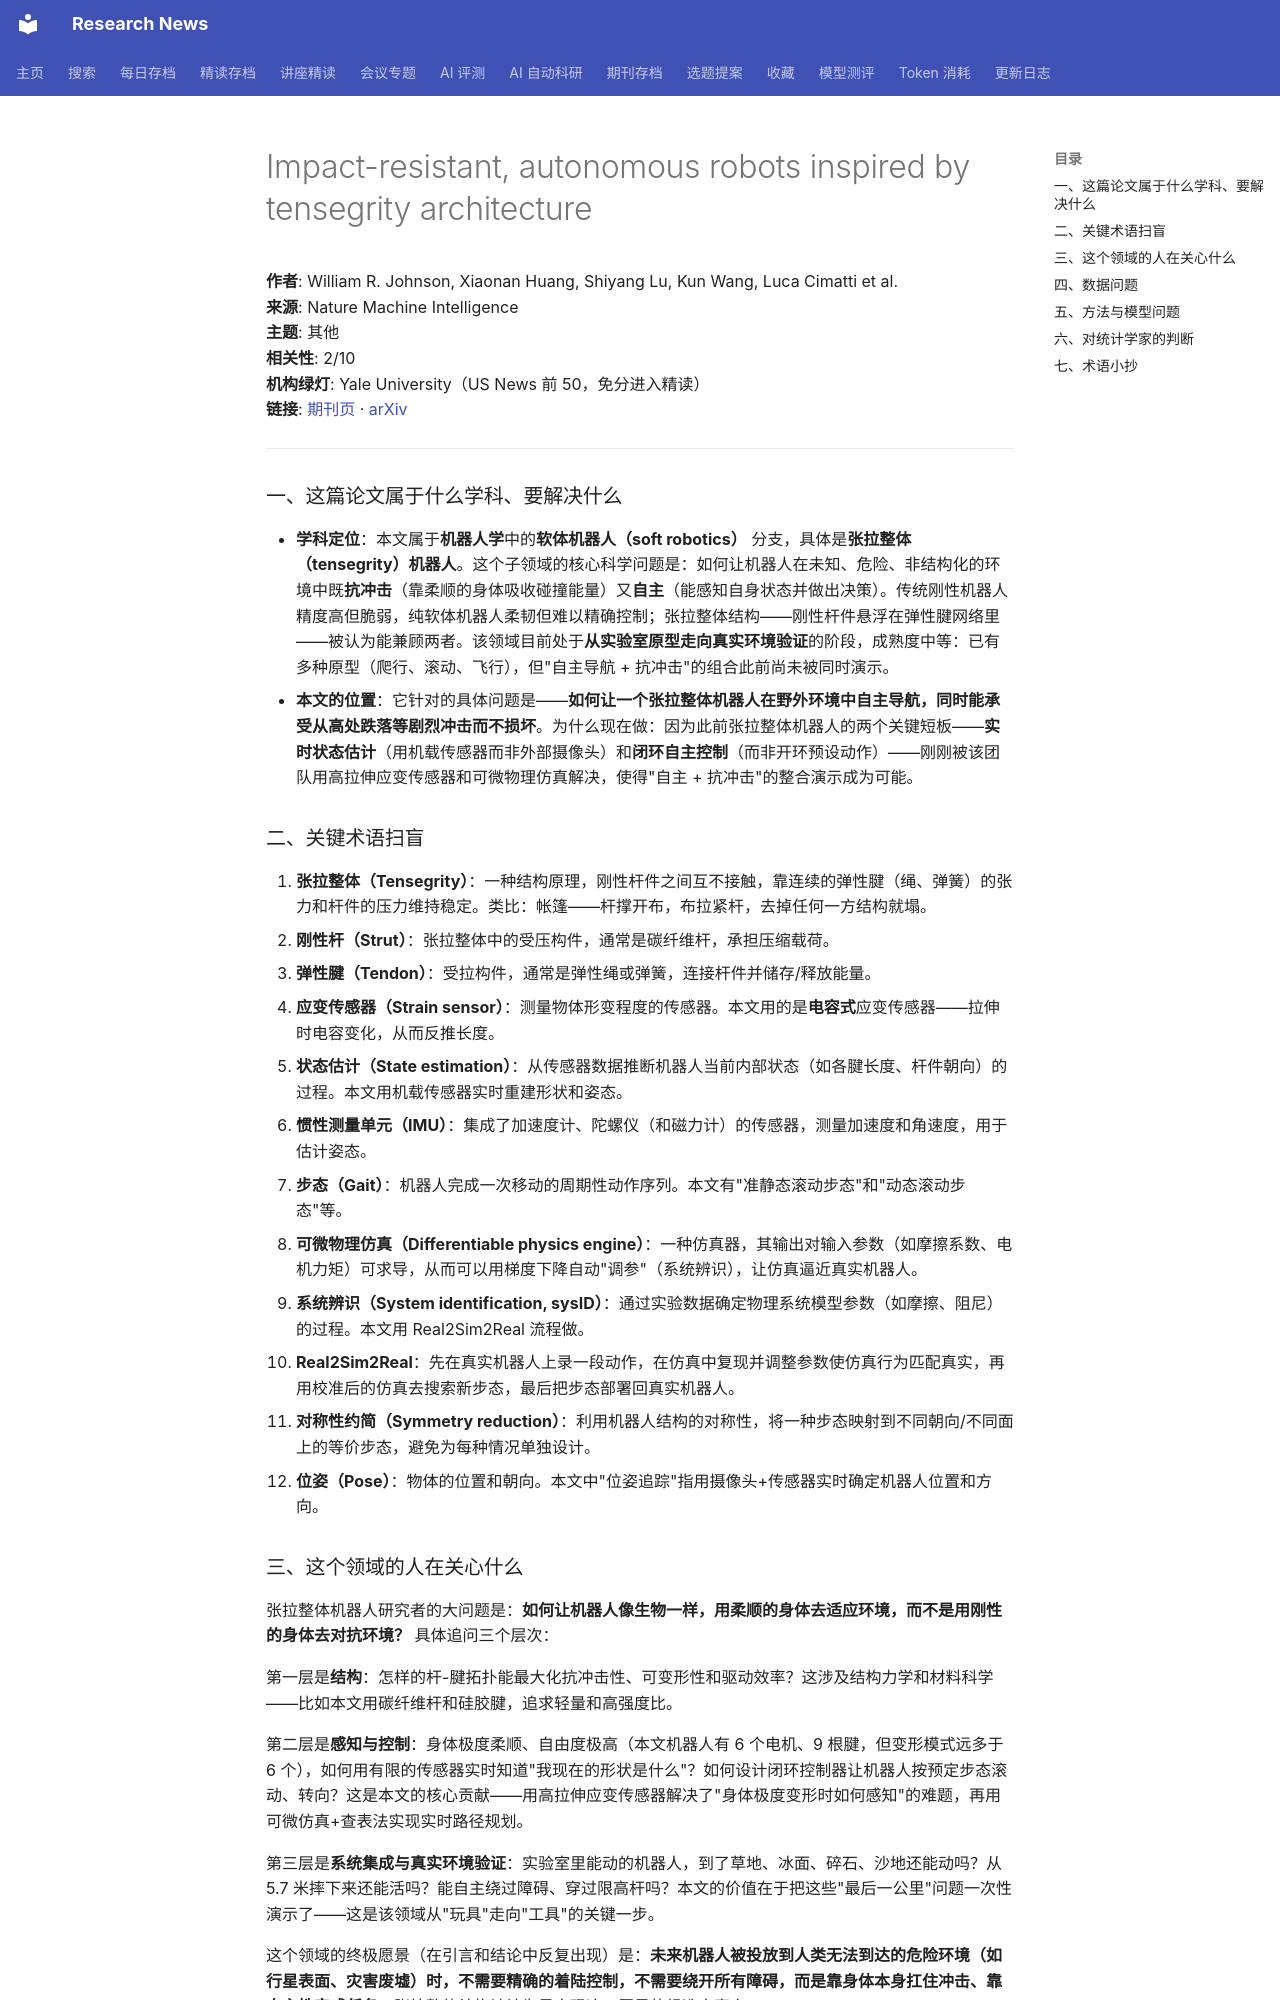

repository: cxy0714/research-news · page: deep_reads/2026-10-13-10.1038_s42256-026-01280-2/index.html · generator: mkdocs

# Impact-resistant, autonomous robots inspired by tensegrity architecture

**作者**: William R. Johnson, Xiaonan Huang, Shiyang Lu, Kun Wang, Luca Cimatti et al.  
**来源**: Nature Machine Intelligence  
**主题**: 其他  
**相关性**: 2/10  
**机构绿灯**: Yale University（US News 前 50，免分进入精读）  
**链接**: [期刊页](https://doi.org/10.1038/s42256-026-01280-2) · [arXiv](https://arxiv.org/abs/2501.15078)

---

### 一、这篇论文属于什么学科、要解决什么

- **学科定位**：本文属于**机器人学**中的**软体机器人（soft robotics）** 分支，具体是**张拉整体（tensegrity）机器人**。这个子领域的核心科学问题是：如何让机器人在未知、危险、非结构化的环境中既**抗冲击**（靠柔顺的身体吸收碰撞能量）又**自主**（能感知自身状态并做出决策）。传统刚性机器人精度高但脆弱，纯软体机器人柔韧但难以精确控制；张拉整体结构——刚性杆件悬浮在弹性腱网络里——被认为能兼顾两者。该领域目前处于**从实验室原型走向真实环境验证**的阶段，成熟度中等：已有多种原型（爬行、滚动、飞行），但"自主导航 + 抗冲击"的组合此前尚未被同时演示。
- **本文的位置**：它针对的具体问题是——**如何让一个张拉整体机器人在野外环境中自主导航，同时能承受从高处跌落等剧烈冲击而不损坏**。为什么现在做：因为此前张拉整体机器人的两个关键短板——**实时状态估计**（用机载传感器而非外部摄像头）和**闭环自主控制**（而非开环预设动作）——刚刚被该团队用高拉伸应变传感器和可微物理仿真解决，使得"自主 + 抗冲击"的整合演示成为可能。

### 二、关键术语扫盲

1. **张拉整体（Tensegrity）**：一种结构原理，刚性杆件之间互不接触，靠连续的弹性腱（绳、弹簧）的张力和杆件的压力维持稳定。类比：帐篷——杆撑开布，布拉紧杆，去掉任何一方结构就塌。
2. **刚性杆（Strut）**：张拉整体中的受压构件，通常是碳纤维杆，承担压缩载荷。
3. **弹性腱（Tendon）**：受拉构件，通常是弹性绳或弹簧，连接杆件并储存/释放能量。
4. **应变传感器（Strain sensor）**：测量物体形变程度的传感器。本文用的是**电容式**应变传感器——拉伸时电容变化，从而反推长度。
5. **状态估计（State estimation）**：从传感器数据推断机器人当前内部状态（如各腱长度、杆件朝向）的过程。本文用机载传感器实时重建形状和姿态。
6. **惯性测量单元（IMU）**：集成了加速度计、陀螺仪（和磁力计）的传感器，测量加速度和角速度，用于估计姿态。
7. **步态（Gait）**：机器人完成一次移动的周期性动作序列。本文有"准静态滚动步态"和"动态滚动步态"等。
8. **可微物理仿真（Differentiable physics engine）**：一种仿真器，其输出对输入参数（如摩擦系数、电机力矩）可求导，从而可以用梯度下降自动"调参"（系统辨识），让仿真逼近真实机器人。
9. **系统辨识（System identification, sysID）**：通过实验数据确定物理系统模型参数（如摩擦、阻尼）的过程。本文用 Real2Sim2Real 流程做。
10. **Real2Sim2Real**：先在真实机器人上录一段动作，在仿真中复现并调整参数使仿真行为匹配真实，再用校准后的仿真去搜索新步态，最后把步态部署回真实机器人。
11. **对称性约简（Symmetry reduction）**：利用机器人结构的对称性，将一种步态映射到不同朝向/不同面上的等价步态，避免为每种情况单独设计。
12. **位姿（Pose）**：物体的位置和朝向。本文中"位姿追踪"指用摄像头+传感器实时确定机器人位置和方向。

### 三、这个领域的人在关心什么

张拉整体机器人研究者的大问题是：**如何让机器人像生物一样，用柔顺的身体去适应环境，而不是用刚性的身体去对抗环境？** 具体追问三个层次：

第一层是**结构**：怎样的杆-腱拓扑能最大化抗冲击性、可变形性和驱动效率？这涉及结构力学和材料科学——比如本文用碳纤维杆和硅胶腱，追求轻量和高强度比。

第二层是**感知与控制**：身体极度柔顺、自由度极高（本文机器人有 6 个电机、9 根腱，但变形模式远多于 6 个），如何用有限的传感器实时知道"我现在的形状是什么"？如何设计闭环控制器让机器人按预定步态滚动、转向？这是本文的核心贡献——用高拉伸应变传感器解决了"身体极度变形时如何感知"的难题，再用可微仿真+查表法实现实时路径规划。

第三层是**系统集成与真实环境验证**：实验室里能动的机器人，到了草地、冰面、碎石、沙地还能动吗？从 5.7 米摔下来还能活吗？能自主绕过障碍、穿过限高杆吗？本文的价值在于把这些"最后一公里"问题一次性演示了——这是该领域从"玩具"走向"工具"的关键一步。

这个领域的终极愿景（在引言和结论中反复出现）是：**未来机器人被投放到人类无法到达的危险环境（如行星表面、灾害废墟）时，不需要精确的着陆控制，不需要绕开所有障碍，而是靠身体本身扛住冲击、靠自主性完成任务**。张拉整体结构被认为是实现这一愿景的候选方案之一。
